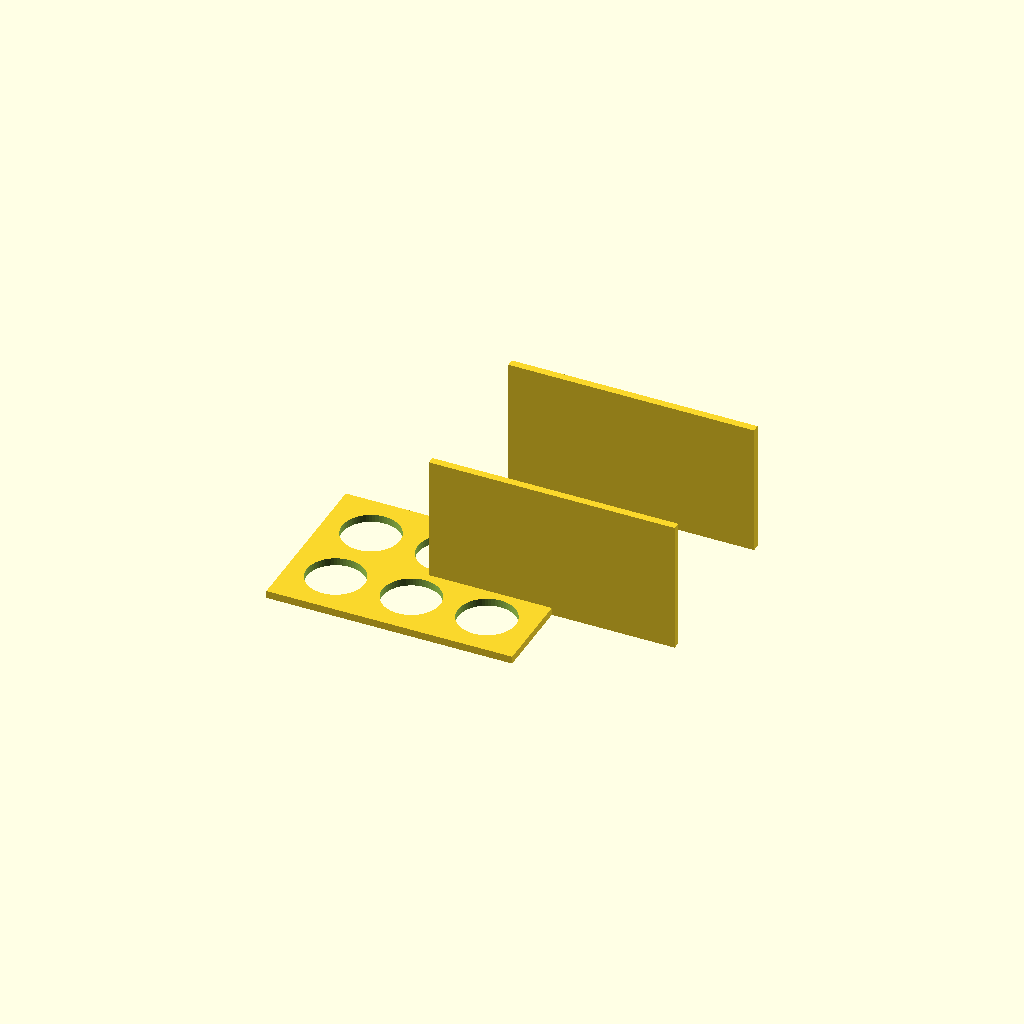
Cell 1: the model at its default parameters.
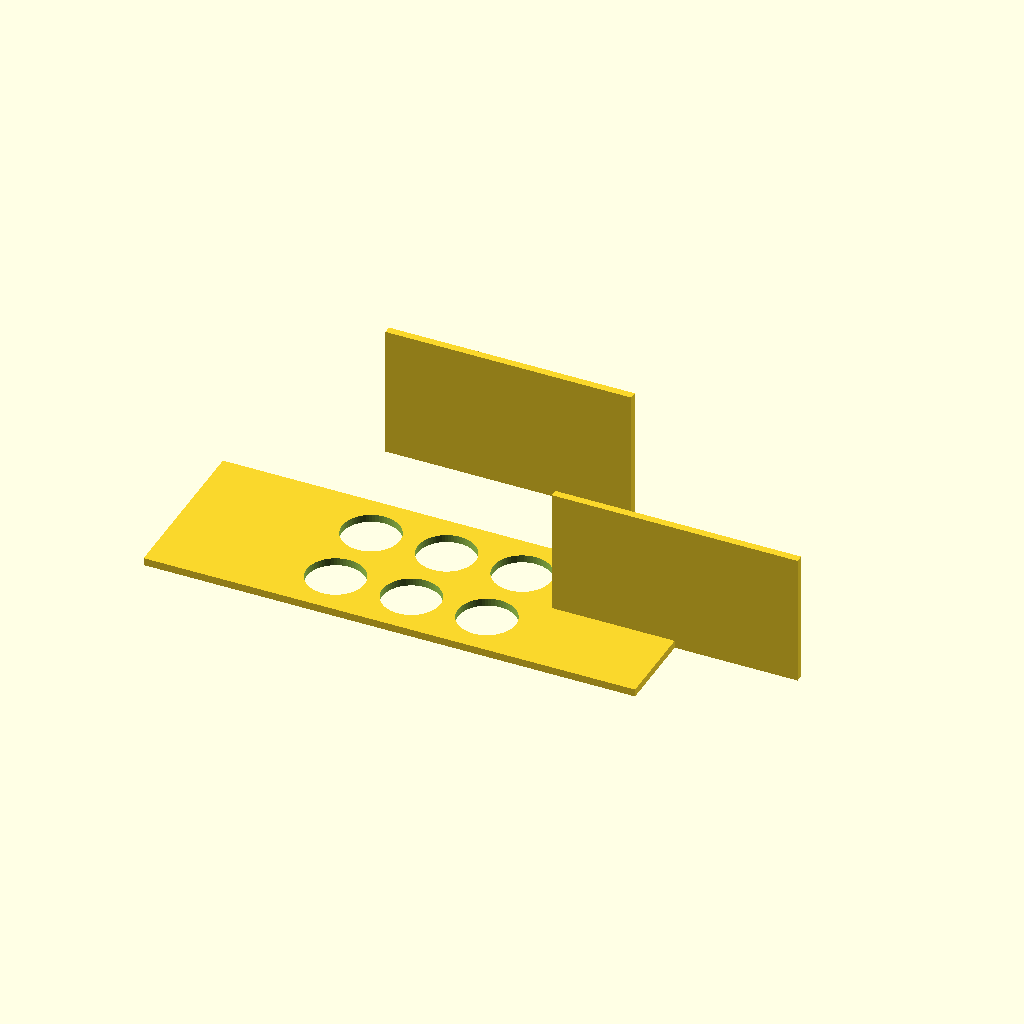
Cell 2 — plate_x set to 260, the other parameters unchanged.
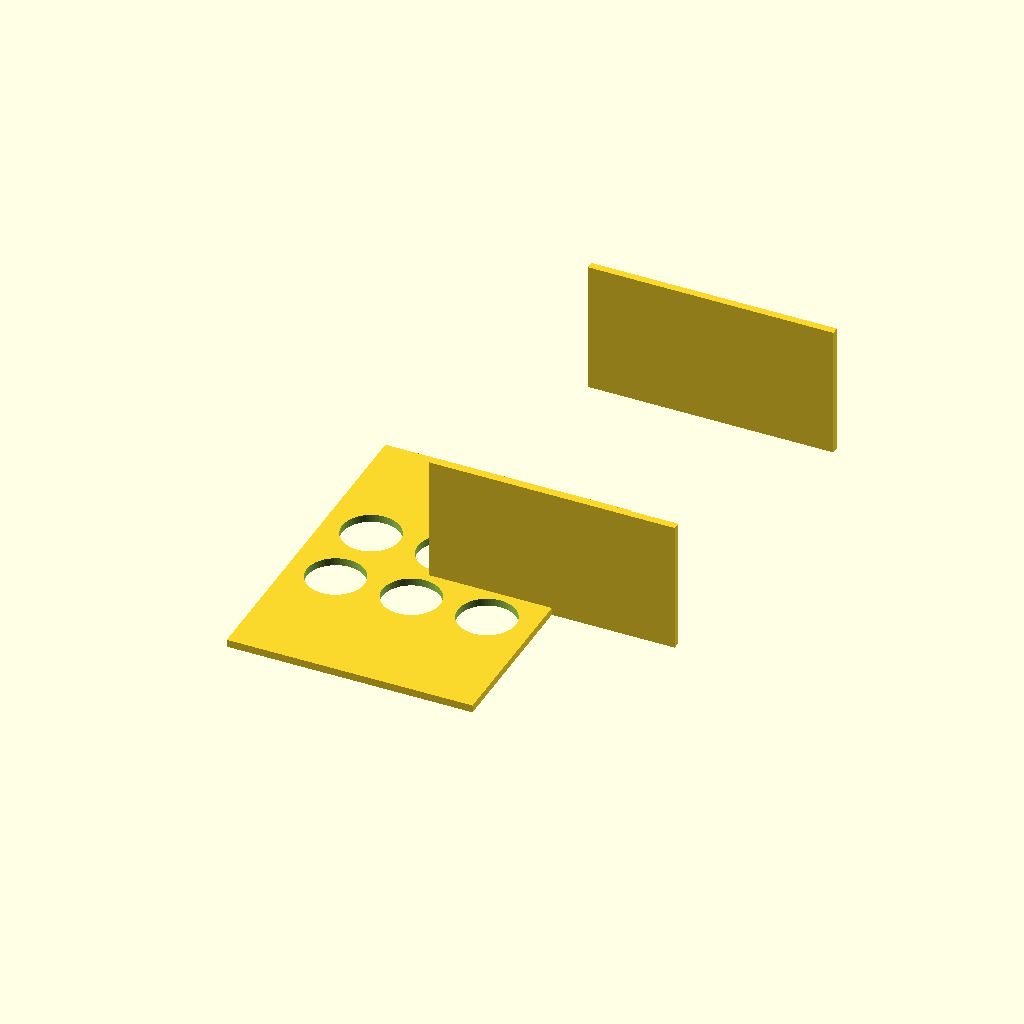
Cell 3: the same model with plate_y = 180.
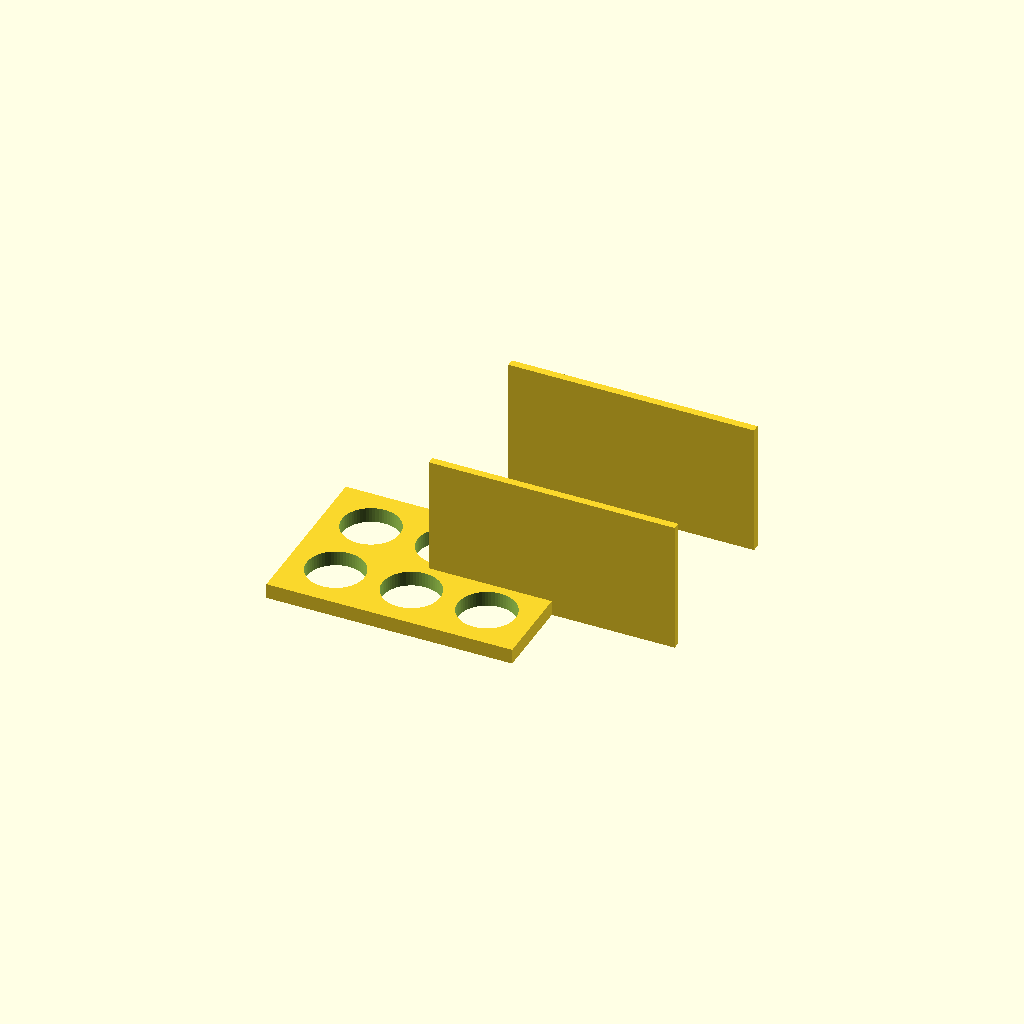
Cell 4: the same model with plate_t = 8.
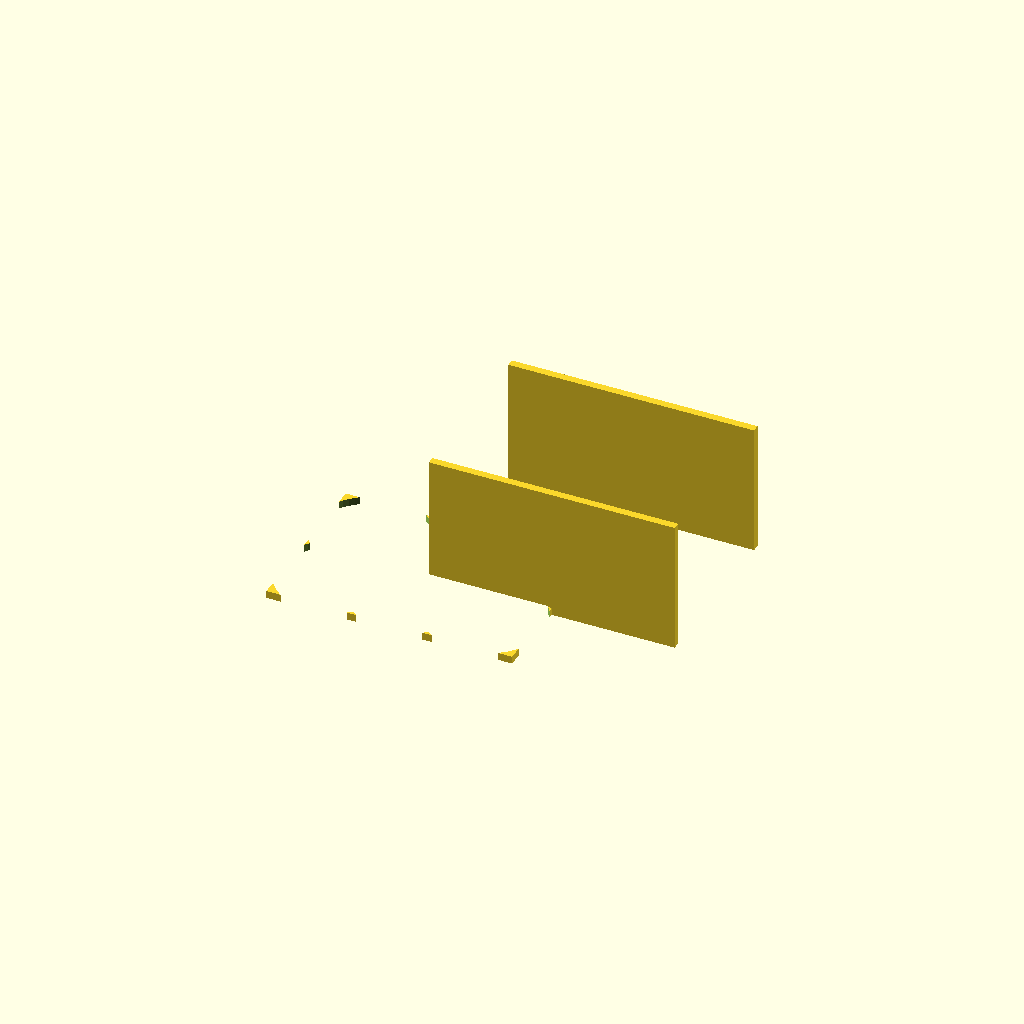
Cell 5: hole_d = 61 (everything else at default).
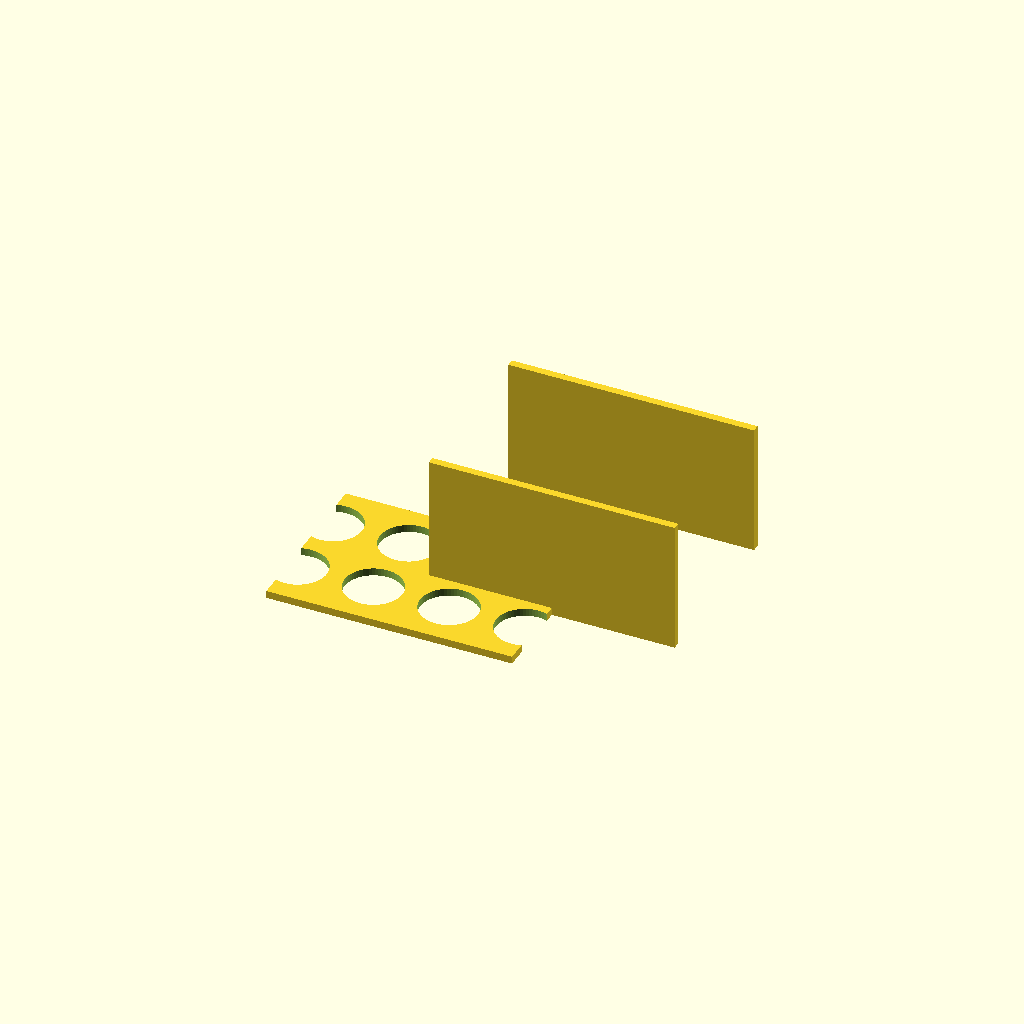
Cell 6: hole_nx = 6 (everything else at default).
One fixed orthographic camera (rotation 55°, 0°, 25°; colour scheme Cornfield) for every cell.
Source of the model, bench/results/gpu-v11s1-h1-g1/code/scadcoder-v11s1/conical_rack_50ml_s1_a1.scad:
// Rack for six 50 mL conical (Falcon-type) tubes
// Print orientation: flat plate down, walls up. Flip after printing.

$fn = 64;

// ---- Plate ----
plate_x = 130;      // plate length (X)
plate_y = 90;       // plate width (Y)
plate_t = 4;        // plate thickness (Z)

// ---- Holes ----
hole_d     = 30.5;  // hole diameter
hole_nx    = 3;     // holes along X
hole_ny    = 2;     // holes along Y
hole_pitch = 40;    // centre-to-centre spacing (both directions)

// ---- Walls ----
wall_len = 130;     // wall length along X
wall_t   = 4;       // wall thickness along Y
wall_h   = 70;      // wall height above plate (Z)

// ---- Misc ----
eps = 0.5;          // cutter overshoot

difference() {
    union() {
        // Base plate
        translate([-plate_x/2, -plate_y/2, 0])
            cube([plate_x, plate_y, plate_t]);

        // Long-edge walls
        for (sx = [-1, 1])
            translate([sx * (plate_x/2 - wall_len/2),
                       (sx > 0) ? -0.01 : plate_y,
                       0])
                cube([wall_len, wall_t, wall_h]);
    }

    // Through-holes
    for (i = [0 : hole_nx - 1])
        for (j = [0 : hole_ny - 1])
            translate([(i - (hole_nx - 1)/2) * hole_pitch,
                       (j - (hole_ny - 1)/2) * hole_pitch,
                       -eps])
                cylinder(d = hole_d, h = plate_t + 2*eps);
}
Customizer parameters (derived from the source; name, type, default, range or options):
plate_x: number, default 130
plate_y: number, default 90
plate_t: number, default 4
hole_d: number, default 30.5
hole_nx: number, default 3
hole_ny: number, default 2
hole_pitch: number, default 40
wall_len: number, default 130
wall_t: number, default 4
wall_h: number, default 70
eps: number, default 0.5
